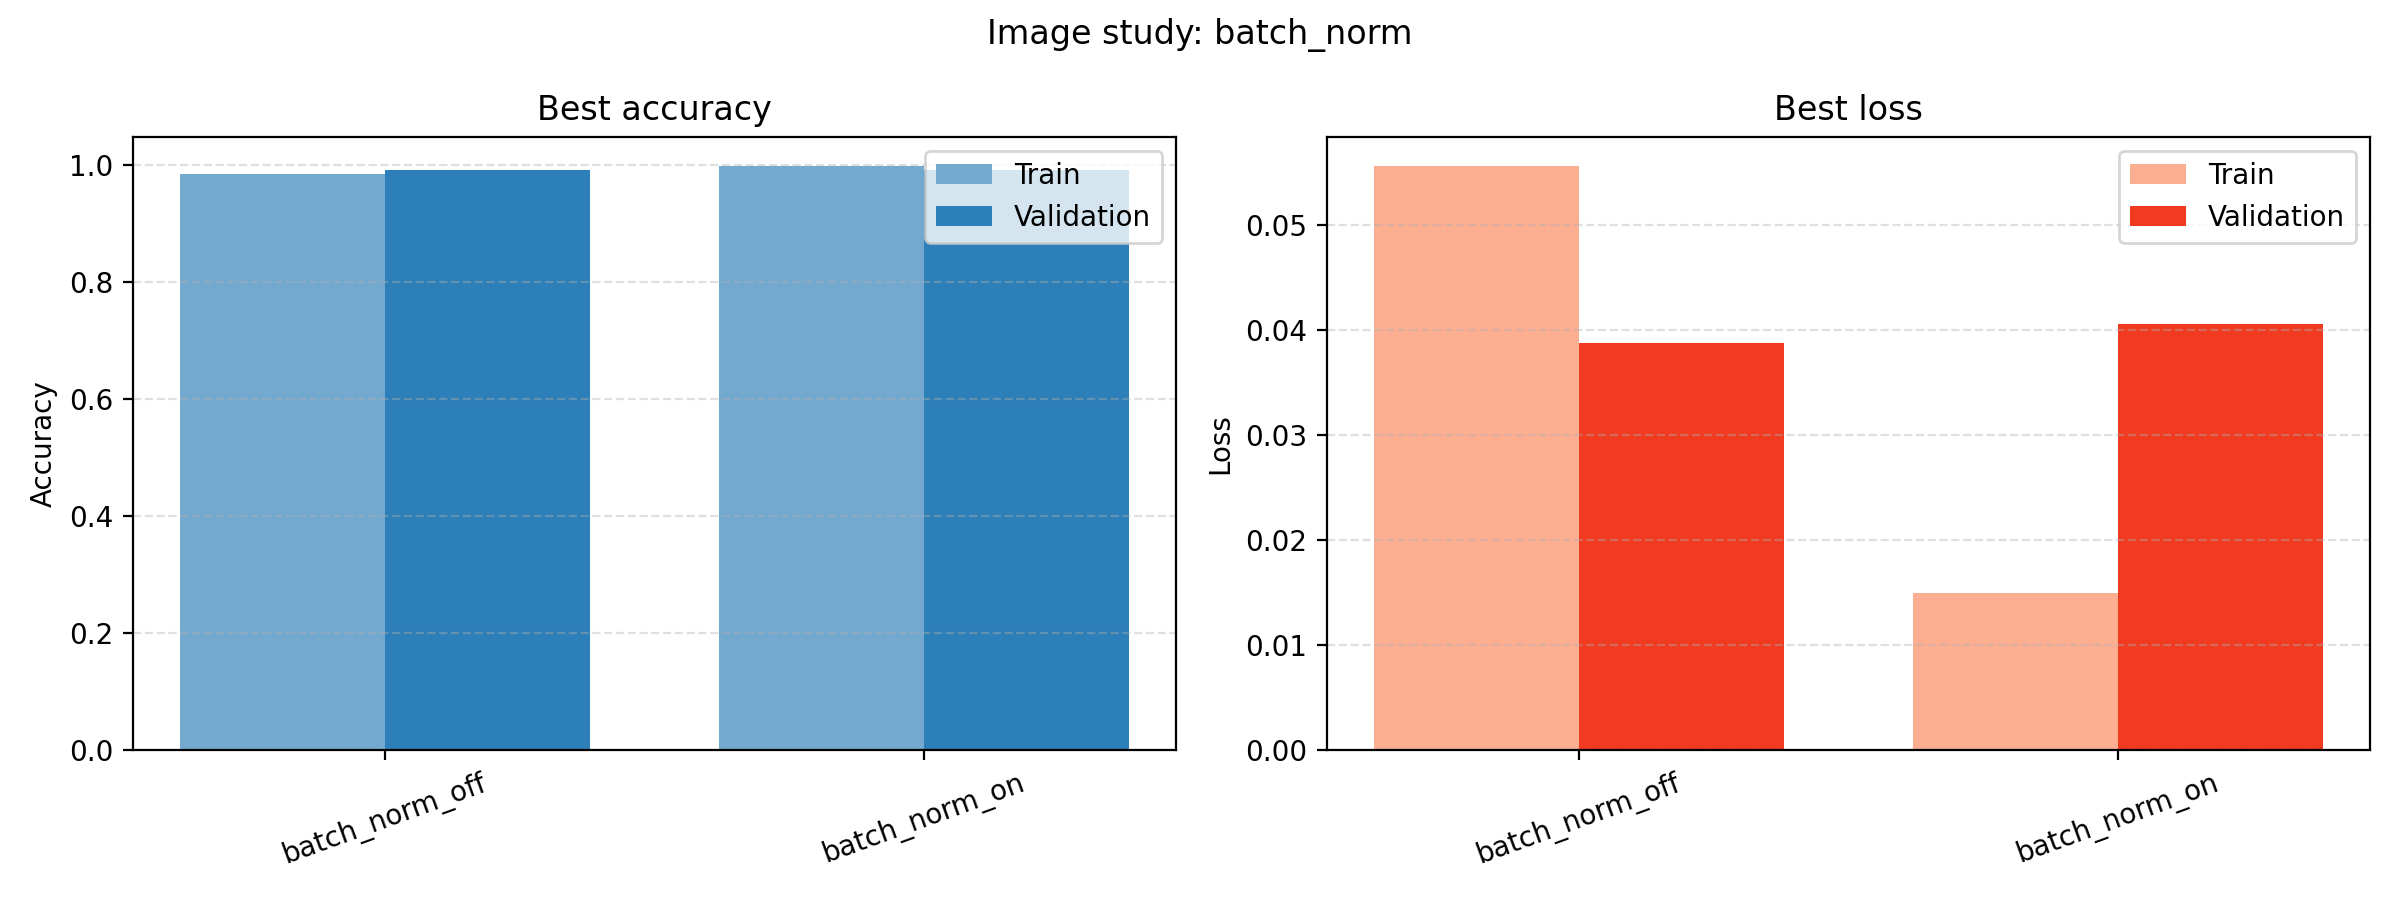

Source data for this figure (header and first rows):
run_name, best_epoch, best_epoch_train_accuracy, best_epoch_train_loss, best_validation_accuracy, best_validation_loss, best_train_accuracy, best_train_loss, final_train_loss, final_validation_loss, final_train_accuracy, final_validation_accuracy, training_time_seconds
batch_norm_off, 4, 0.9834, 0.05567, 0.9909, 0.03879, 0.9834, 0.05567, 0.05567, 0.03879, 0.9834, 0.9909, 47.09
batch_norm_on, 4, 0.9977, 0.01499, 0.9909, 0.04062, 0.9977, 0.01499, 0.01499, 0.04062, 0.9977, 0.9909, 52.24
